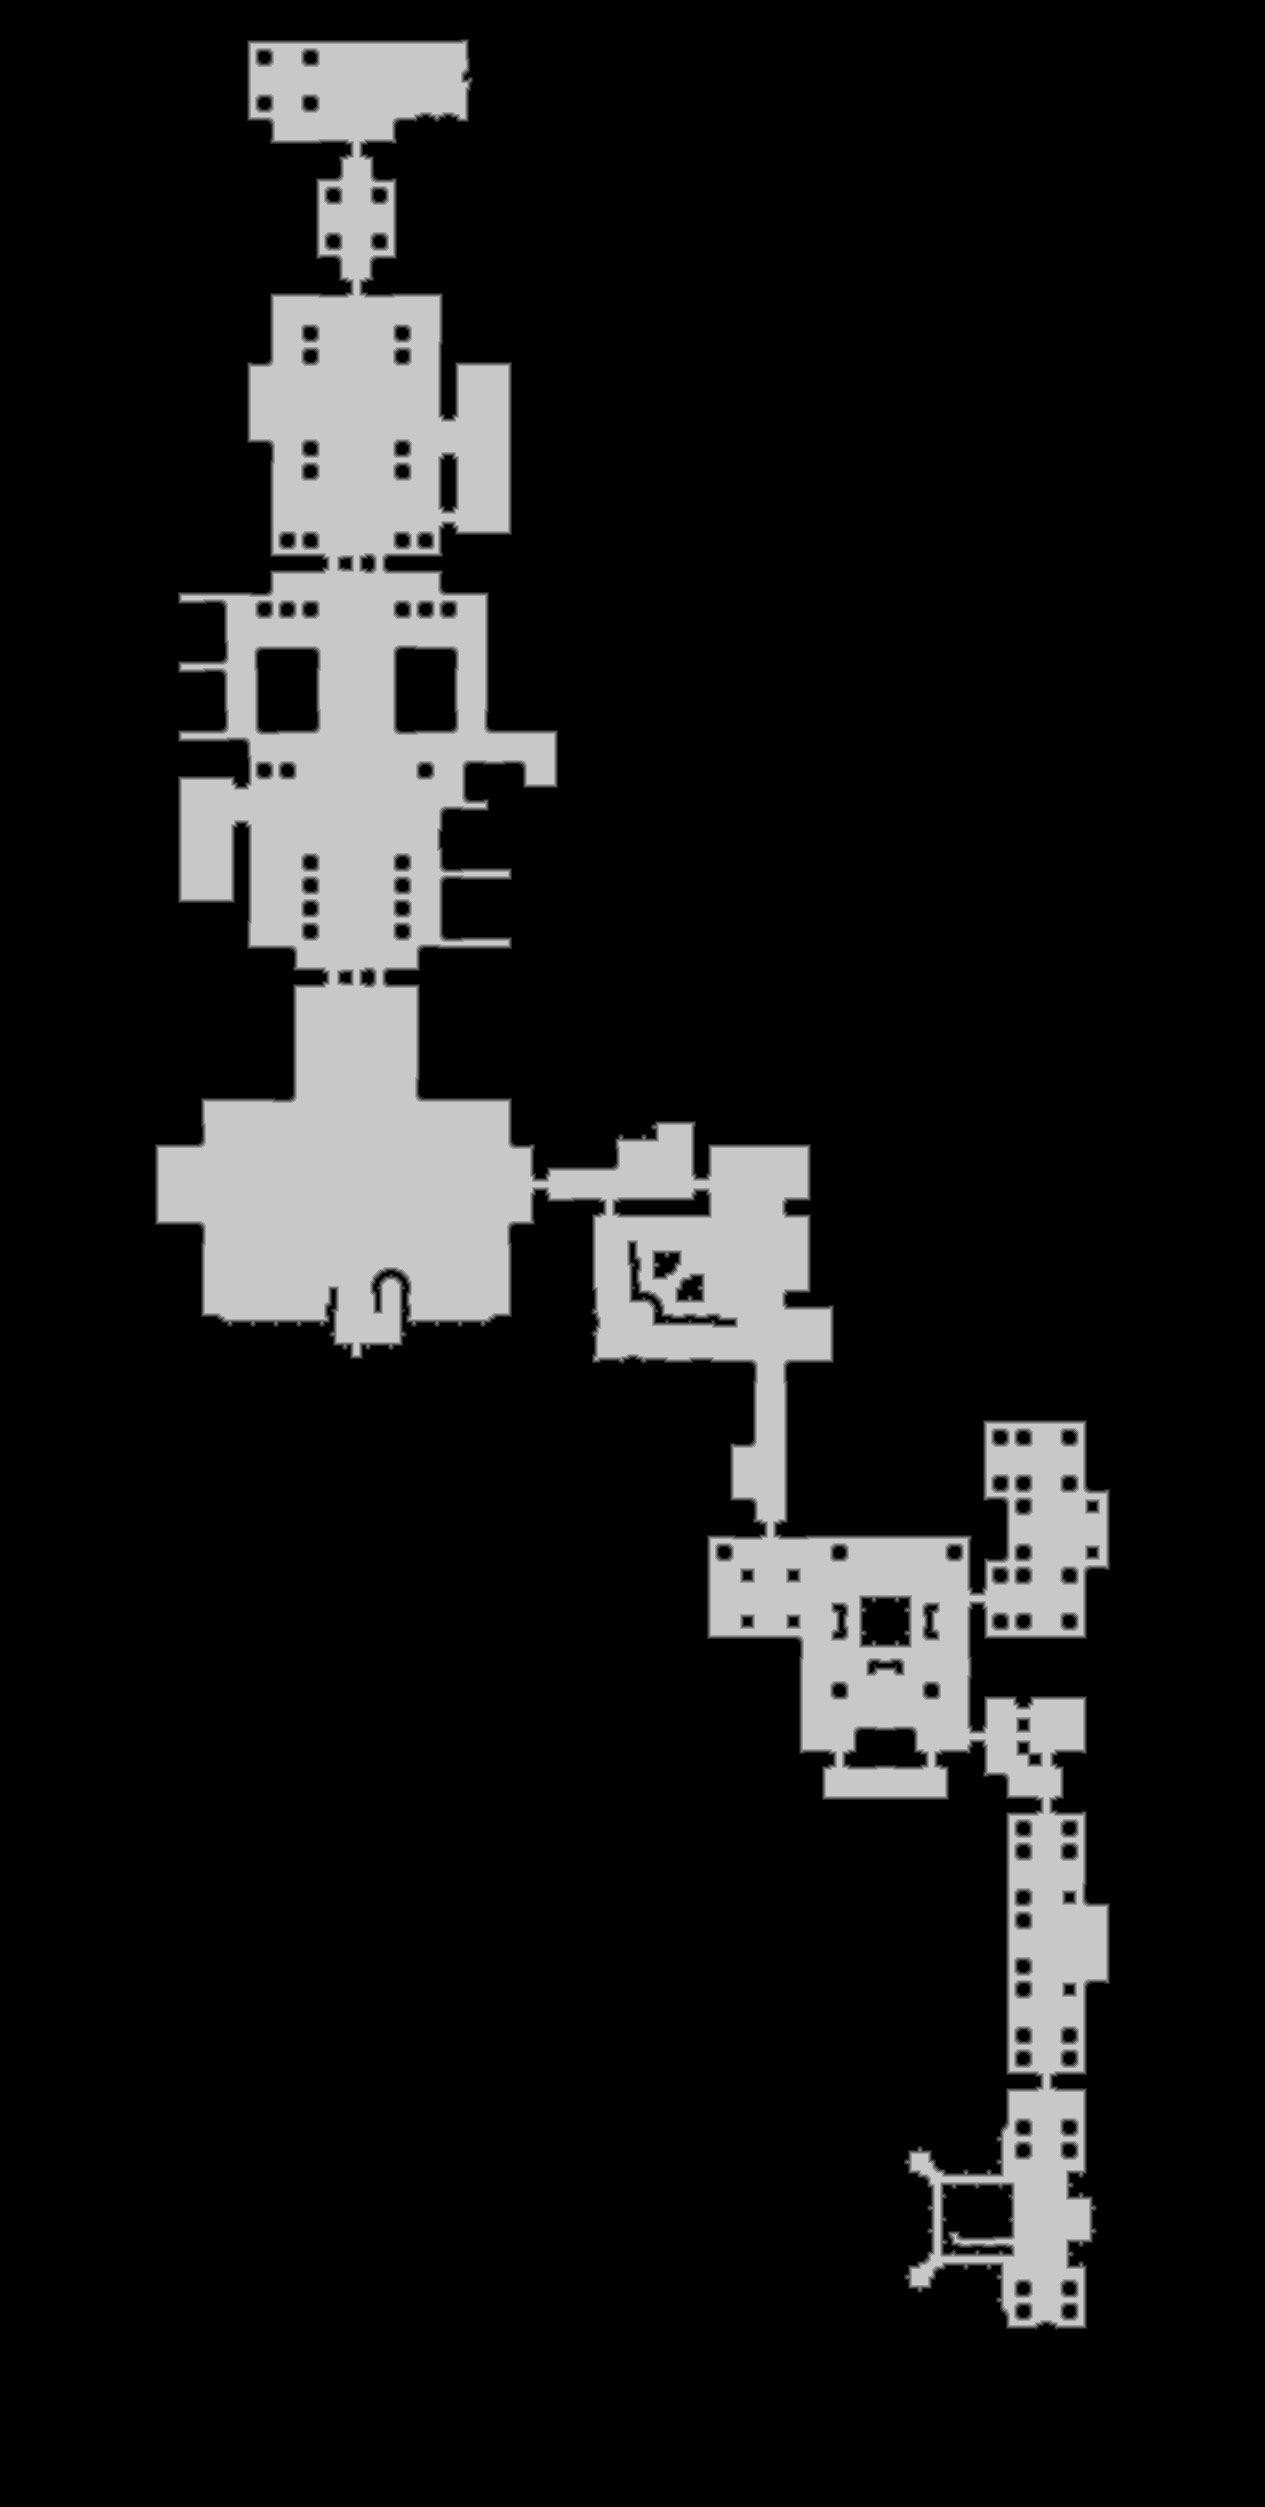

Source data for this figure (header and first rows):
source	tdt_hull melee
truth	truth_4212fd193f0.tsv
width	1265
height	2507
nibble	0	2721410
nibble	1	19647
nibble	2	20409
nibble	3	21036
nibble	4	21443
nibble	5	367410
